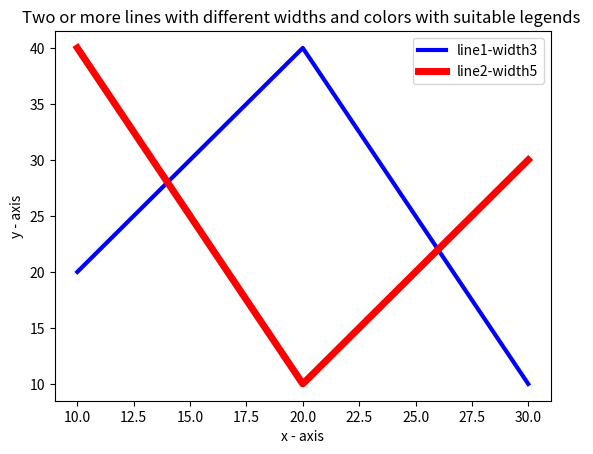

Reproduce this figure in Python.
import matplotlib.pyplot as plt
x1 = [10,20,30]
y1 = [20,40,10]
x2 = [10,20,30]
y2 = [40,10,30]
plt.xlabel('x - axis')
plt.ylabel('y - axis')
plt.title('Two or more lines with different widths and colors with suitable legends ')
plt.plot(x1,y1, color='blue', linewidth = 3, label = 'line1-width3')
plt.plot(x2,y2, color='red', linewidth = 5, label = 'line2-width5')
plt.legend()
plt.show()
